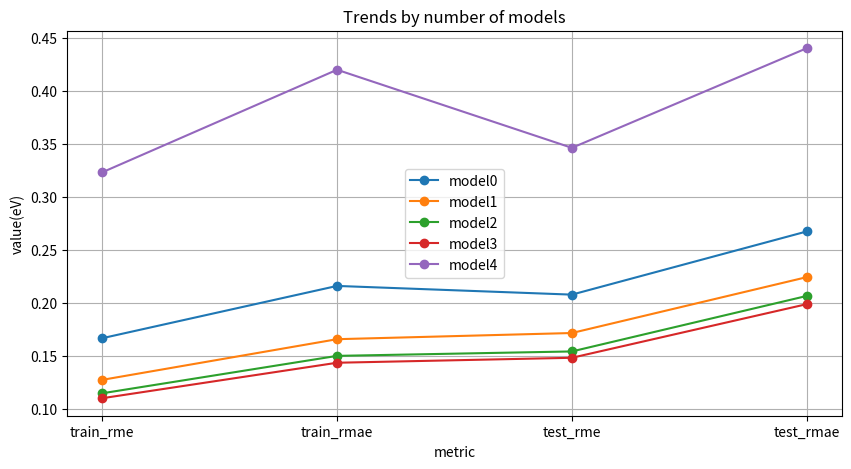

Source code (Python): (Note: this script raises an exception after producing the figure.)
import matplotlib.pyplot as plt
import pandas as pd

# データを辞書形式で定義
data = {
    'model0': [0.16664739, 0.21602112071546442, 0.20780216, 0.2674656095412875],
    'model1': [0.12731685, 0.1657191377894558, 0.1715524, 0.22430902385064247],
    'model2': [0.11463376, 0.1499690860940069, 0.15415356, 0.2065505529143035],
    'model3': [0.109980635, 0.1434798142718718, 0.14816703, 0.1988091090613793],
    'model4': [0.32328784, 0.4201461015910621, 0.34640843, 0.44047965635374614],
}
# データフレームに変換
df = pd.DataFrame(data, index=["train_rme", "train_rmae", "test_rme", "test_rmae"])

# グラフをプロットします
plt.figure(figsize=(10, 5))
for column in df.columns:
    plt.plot(df.index, df[column], marker='o', label=column)
plt.legend()
plt.xlabel('metric')
plt.ylabel('value(eV)')
plt.title('Trends by number of models')
plt.grid(True)
plt.savefig("resultplot/model.png")
plt.show()